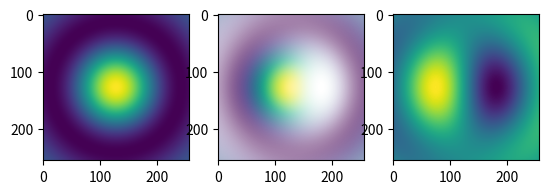

Here is the Python script that generated this plot:
import matplotlib.pyplot as plt
import matplotlib as mpl
from matplotlib.colors import ListedColormap
import numpy as np
from pylab import rcParams

#rcParams['figure.figsize'] = 4, 4
# Choose colormap
cmap = plt.cm.viridis

# Get the colormap colors
cmap_size = cmap.N
alpha_size = cmap.N
my_cmap = cmap(np.arange(cmap_size))
alpha_val = np.linspace(0, 1, alpha_size)

bivariate_cm = [np.array([my_cmap[i], ]*alpha_size) for i in range(cmap_size)]

for arr in bivariate_cm:
    arr[:, -1] = alpha_val

nrows = 256
x = y = np.linspace(-5, 5, nrows)
X, Y = np.meshgrid(x, y)
R = np.sqrt(X**2 + Y**2)
Z = np.sin(R)/R

dx = abs(Z[0][1] - Z[0][0])
gx, gy = np.gradient(Z, dx, dx)

my_cmap = ListedColormap(bivariate_cm[0])

# fig, axes = plt.subplots(nrows=1)
# axes.imshow(Z, origin='lower')

normz = mpl.colors.Normalize(Z.min(), Z.max())
normgx = mpl.colors.Normalize(gx.min(), gx.max())

gx = np.array(normgx(gx)*255, dtype='int64')
gy = np.array(normgx(gy)*255, dtype='int64')
Z = np.array(normz(Z)*255, dtype='int64')

colarr = np.ones(shape=Z.shape + (4,))

def plot_color_gradients(nrows, G):
    jdx = 0
    for zarr, gxarr in zip(Z, gy):
        idx = 0
        for zele, gxele in zip(zarr, gxarr):
            # print zele, gxele
            if G < 0:
                colarr[jdx][idx] = bivariate_cm[zele][gxele]
            else:
                colarr[jdx][idx] = bivariate_cm[zele][G]
            # print bivariate_cm[zele][gxele]
            idx = idx+1
        jdx = jdx+1


fig, axes = plt.subplots(ncols=3)

plot_color_gradients(nrows, 255)
axes[0].imshow(colarr)

plot_color_gradients(nrows, -1)
axes[1].imshow(colarr)

axes[2].imshow(gy)

plt.show()
